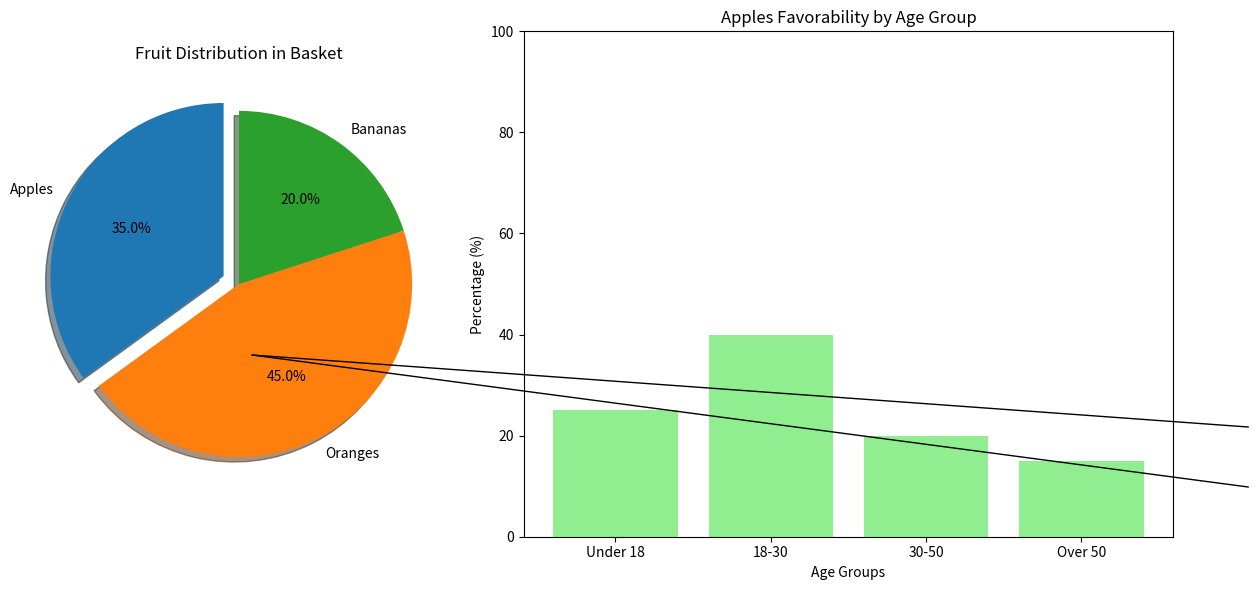

This chart was generated by the following Python code:
# -*- coding: utf-8 -*-

import matplotlib
matplotlib.use('Agg')
import matplotlib.pyplot as plt
import numpy as np

# Pie chart data
fruit_labels = ['Apples', 'Oranges', 'Bananas']
fruit_sizes = [35, 45, 20]
explode = (0.1, 0, 0)  # Exploding the 'Apples' slice

# Stacked bar chart data
age_groups = ['Under 18', '18-30', '30-50', 'Over 50']
apples_distribution = [25, 40, 20, 15]

# Set up the figure and axes
fig, (ax1, ax2) = plt.subplots(1, 2, figsize=(12, 6), gridspec_kw={'width_ratios': [1, 1.5]})

# Create the Pie Chart
ax1.pie(fruit_sizes, explode=explode, labels=fruit_labels, autopct='%1.1f%%', startangle=90, shadow=True)
ax1.set_title('Fruit Distribution in Basket')

# Create the Stacked Bar Chart
bar = ax2.bar(age_groups, apples_distribution, color='lightgreen')
ax2.set_title('Apples Favorability by Age Group')
ax2.set_ylabel('Percentage (%)')
ax2.set_ylim(0, 100)  # Ensuring the y-axis limit is 100 for percentage
ax2.set_xlabel('Age Groups')

# Draw connection lines (manual adjustment for visual clarity)
# These lines start from the 'Apples' segment tip of the pie chart to the respective age group on the bar chart.
line1 = plt.Line2D([0.22, 1.05], [0.4, apples_distribution[0]/100 + 0.03], color='black', linewidth=1)
line2 = plt.Line2D([0.22, 1.05], [0.4, apples_distribution[-1]/100 + 0.03], color='black', linewidth=1)
fig.add_artist(line1)
fig.add_artist(line2)

# Adjust layout
plt.tight_layout()

# Save the plot to a PNG file
plt.savefig("novice.png")